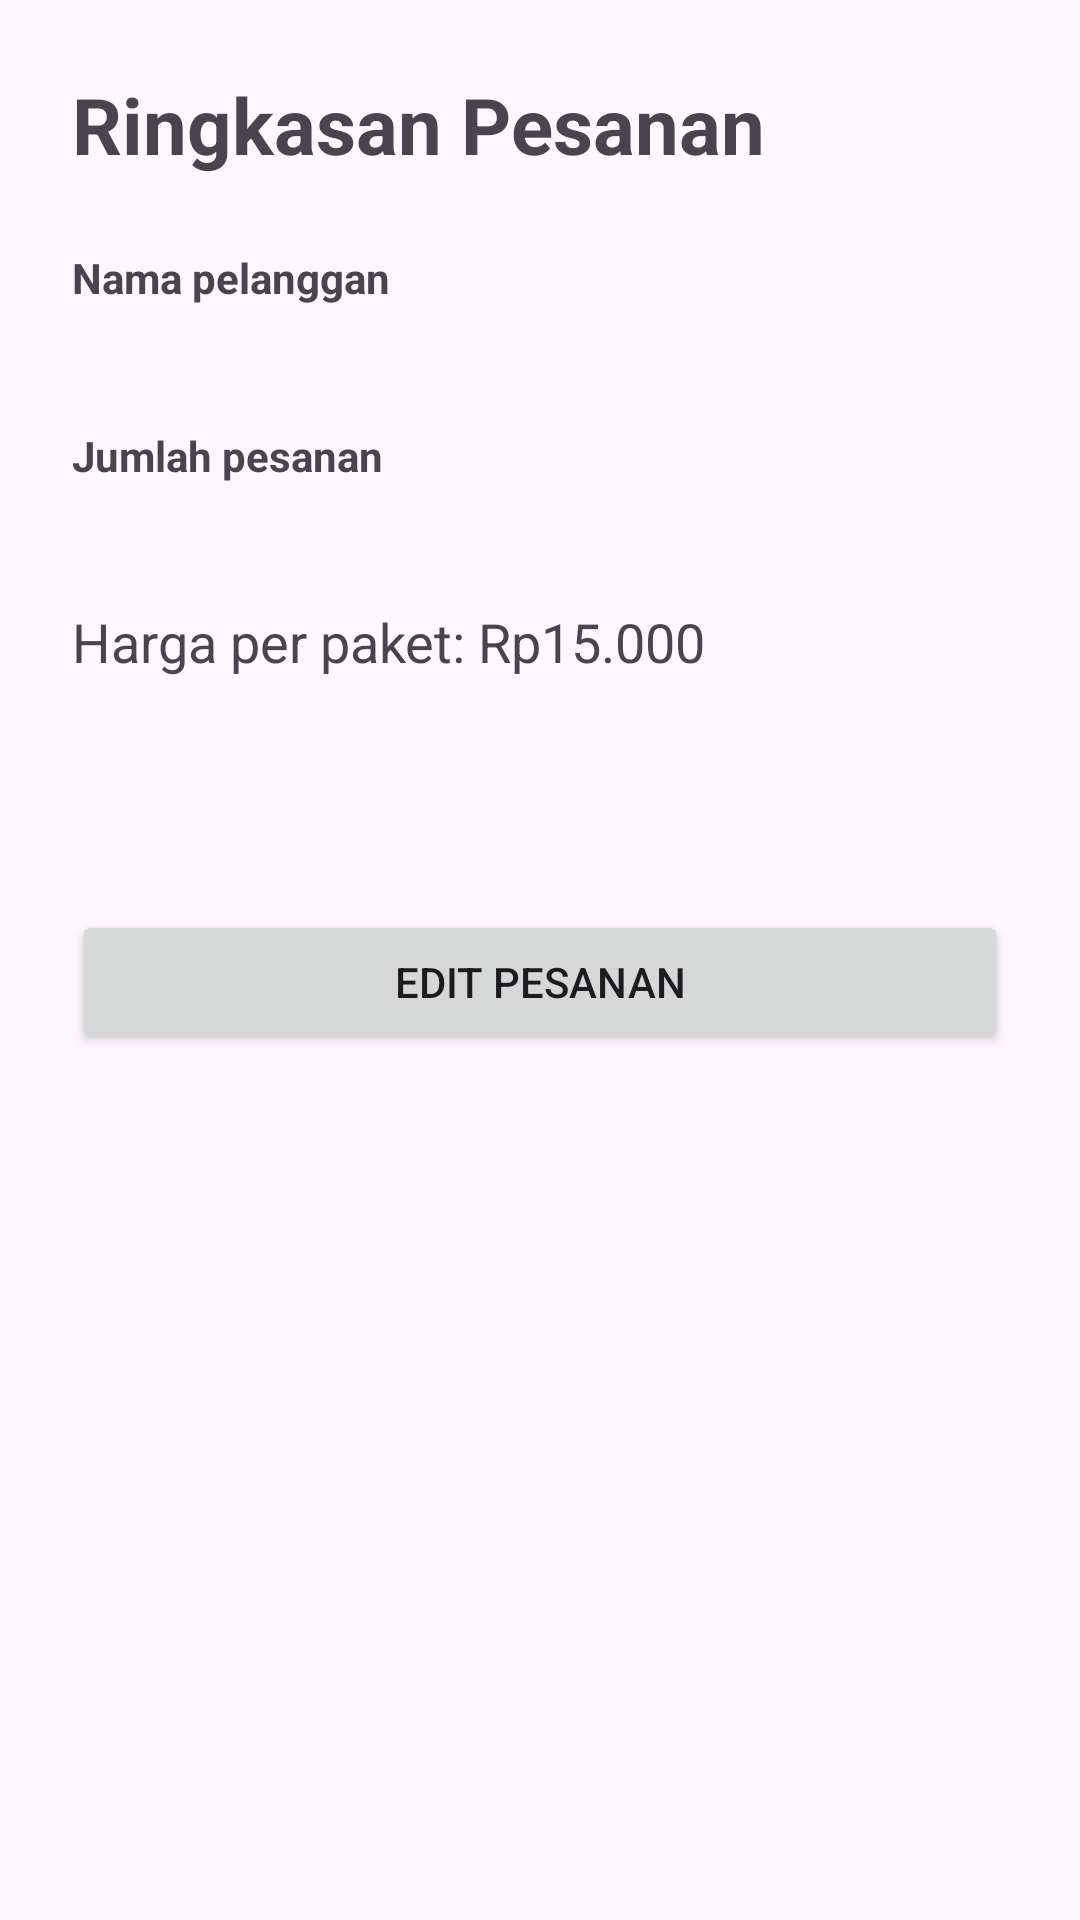

Layout XML and referenced resources for this Android screen:
<!-- AndroidManifest.xml: activity theme Theme.MingguPertamaPraktek -->
<!-- res/layout/activity_ringkasan.xml -->
<?xml version="1.0" encoding="utf-8"?>
<LinearLayout
    xmlns:android="http://schemas.android.com/apk/res/android"
    android:id="@+id/main"
    android:layout_width="match_parent"
    android:layout_height="match_parent"
    android:orientation="vertical"
    android:padding="24dp">

    <TextView
        android:layout_width="match_parent"
        android:layout_height="wrap_content"
        android:text="Ringkasan Pesanan"
        android:textSize="26sp"
        android:textStyle="bold" />

    <TextView
        android:layout_width="match_parent"
        android:layout_height="wrap_content"
        android:layout_marginTop="24dp"
        android:text="Nama pelanggan"
        android:textStyle="bold" />

    <TextView
        android:id="@+id/tvNama"
        android:layout_width="match_parent"
        android:layout_height="wrap_content"
        android:textSize="18sp" />

    <TextView
        android:layout_width="match_parent"
        android:layout_height="wrap_content"
        android:layout_marginTop="16dp"
        android:text="Jumlah pesanan"
        android:textStyle="bold" />

    <TextView
        android:id="@+id/tvJumlah"
        android:layout_width="match_parent"
        android:layout_height="wrap_content"
        android:textSize="18sp" />

    <TextView
        android:layout_width="match_parent"
        android:layout_height="wrap_content"
        android:layout_marginTop="16dp"
        android:text="Harga per paket: Rp15.000"
        android:textSize="18sp" />

    <TextView
        android:id="@+id/tvTotal"
        android:layout_width="match_parent"
        android:layout_height="wrap_content"
        android:layout_marginTop="24dp"
        android:textSize="22sp"
        android:textStyle="bold" />

    <Button
        android:id="@+id/btnEdit"
        android:layout_width="match_parent"
        android:layout_height="wrap_content"
        android:layout_marginTop="24dp"
        android:text="Edit Pesanan" />

</LinearLayout>
<!-- resources referenced by this layout -->
<resources>
  <style name="Theme.MingguPertamaPraktek" parent="android:Theme.Material.Light.NoActionBar" />
</resources>
